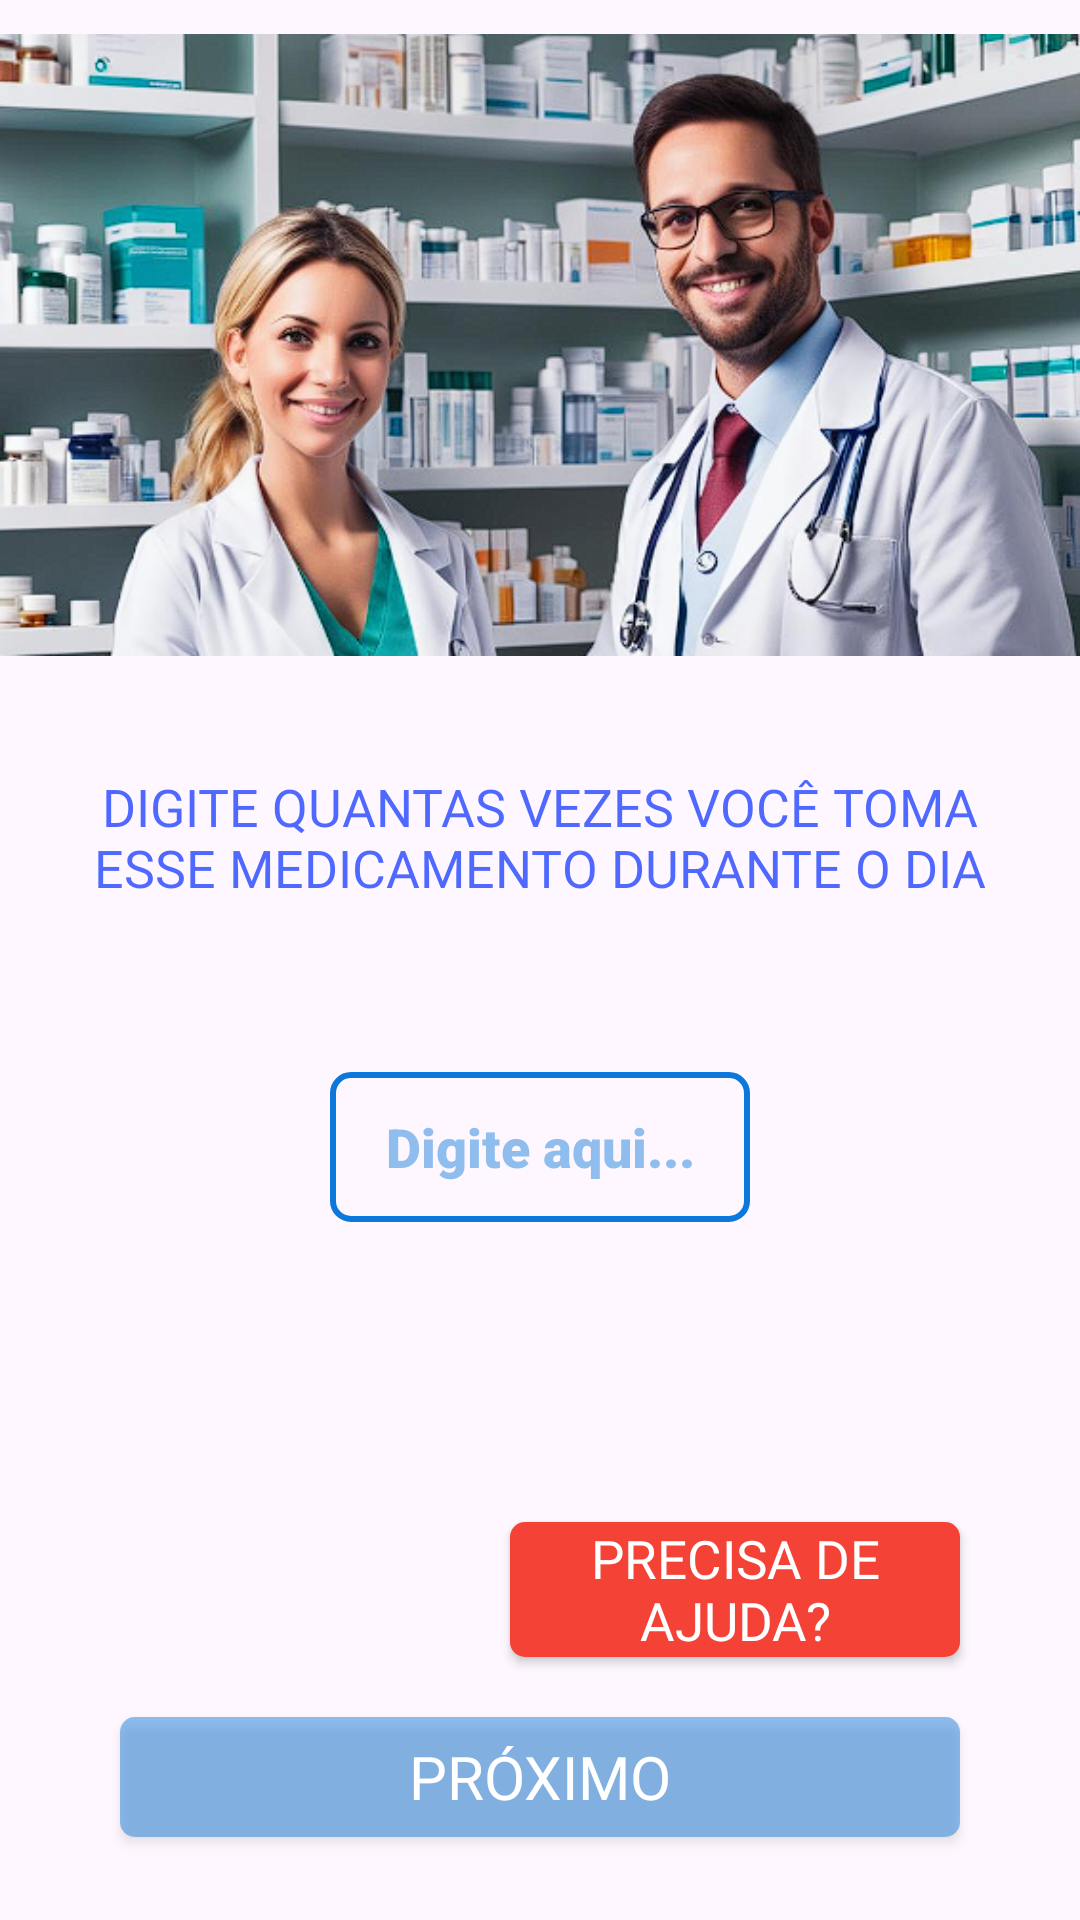

This screen was rendered from an Android layout file. Write that file and the resources it references.
<!-- AndroidManifest.xml: application theme Theme.Material3.Light.NoActionBar -->
<!-- res/layout/activity_each_xhours.xml -->
<?xml version="1.0" encoding="utf-8"?>
<LinearLayout xmlns:android="http://schemas.android.com/apk/res/android"
    xmlns:app="http://schemas.android.com/apk/res-auto"
    xmlns:tools="http://schemas.android.com/tools"
    android:layout_width="match_parent"
    android:layout_height="match_parent"
    android:orientation="vertical"
    tools:context=".Activities.EachXhoursActivity">

    <LinearLayout
        android:layout_width="match_parent"
        android:layout_height="230dp"
        android:orientation="horizontal">

        <ImageView
            android:id="@+id/imageView2"
            android:layout_width="match_parent"
            android:layout_height="230dp"
            android:src="@drawable/captura_de_tela_2024_03_18_152732"
            tools:ignore="MissingConstraints"
            tools:layout_editor_absoluteX="0dp"
            tools:layout_editor_absoluteY="-3dp" />
    </LinearLayout>

    <LinearLayout
        android:layout_width="match_parent"
        android:layout_height="410dp"
        android:gravity="center"
        android:orientation="vertical">

        <TextView
            android:id="@+id/enterHowManyTimes"
            android:layout_width="match_parent"
            android:layout_height="60dp"
            android:layout_marginStart="30dp"
            android:layout_marginEnd="30dp"
            android:autoSizeTextType="uniform"
            android:fontFamily="@font/baloo_chettan"
            android:text="Digite quantas vezes você toma esse medicamento durante o dia"
            android:textAlignment="center"
            android:textAllCaps="true"
            android:textColor="#B00027FF"
            android:textSize="20sp"
            app:layout_constraintEnd_toEndOf="parent"
            app:layout_constraintStart_toStartOf="parent"
            app:layout_constraintTop_toBottomOf="@+id/imageView2" />

        <EditText
            android:id="@+id/inputEachHour"
            android:layout_width="140dp"
            android:layout_height="50dp"
            android:layout_marginTop="40dp"
            android:background="@drawable/bg_list_transparent"
            android:fontFamily="sans-serif-black"
            android:gravity="center"
            android:hint="Digite aqui..."
            android:inputType="number"
            android:textColor="#000000"
            android:textColorHint="#750D78DB"
            app:layout_constraintEnd_toEndOf="parent"
            app:layout_constraintStart_toStartOf="parent"
            app:layout_constraintTop_toBottomOf="@+id/enterHowManyTimes"
            tools:ignore="MissingConstraints" />

        <androidx.appcompat.widget.AppCompatButton
            android:id="@+id/buttonHelp"
            android:layout_width="150dp"
            android:layout_height="45dp"
            android:layout_gravity="end"
            android:layout_marginTop="100dp"
            android:layout_marginEnd="40dp"
            android:paddingEnd="5dp"
            android:paddingStart="5dp"
            android:autoSizeTextType="uniform"
            android:background="@drawable/shape_button_delete"
            android:fontFamily="@font/baloo_chettan"
            android:text="@string/need_you_help"
            android:textColor="#FFFFFF"
            android:textSize="16sp" />

        <androidx.appcompat.widget.AppCompatButton
            android:id="@+id/buttonNext"
            android:layout_width="match_parent"
            android:layout_height="40dp"
            android:layout_marginStart="40dp"
            android:layout_marginTop="20dp"
            android:layout_marginEnd="40dp"
            android:background="@drawable/shape_buttons"
            android:fontFamily="@font/baloo_chettan"
            android:text="Próximo"
            android:textColor="#FFFFFF"
            android:textSize="20sp"
            app:layout_constraintEnd_toEndOf="parent"
            app:layout_constraintHorizontal_bias="0.0"
            app:layout_constraintStart_toStartOf="parent"
            app:layout_constraintTop_toBottomOf="@+id/inputNameEdit" />
    </LinearLayout>

</LinearLayout>
<!-- resources referenced by this layout -->
<resources>
  <!-- drawable bg_list_transparent (drawable) -->
  <?xml version="1.0" encoding="utf-8"?>
  <shape xmlns:android="http://schemas.android.com/apk/res/android"
      android:shape="rectangle">
      <corners android:radius="6dp" />
      <stroke
          android:width="2dp"
          android:color="#0D78DB" />
  </shape>
  <!-- drawable captura_de_tela_2024_03_18_152732: png bitmap (drawable, 397317 bytes) -->
  <!-- drawable shape_button_delete (drawable) -->
  <?xml version="1.0" encoding="utf-8"?>
  <shape xmlns:android="http://schemas.android.com/apk/res/android"
      android:shape="rectangle">
  
      <corners android:radius="5dp"/>
      <solid android:color="#F44336"/>
  
  </shape>
  <!-- drawable shape_buttons (drawable) -->
  <?xml version="1.0" encoding="utf-8"?>
  <shape xmlns:android="http://schemas.android.com/apk/res/android"
      android:shape="rectangle">
  
      <corners android:radius="5dp"/>
      <solid android:color="#750D78DB"/>
  
  
  
  </shape>
  <string name="need_you_help">Precisa de ajuda?</string>
</resources>
